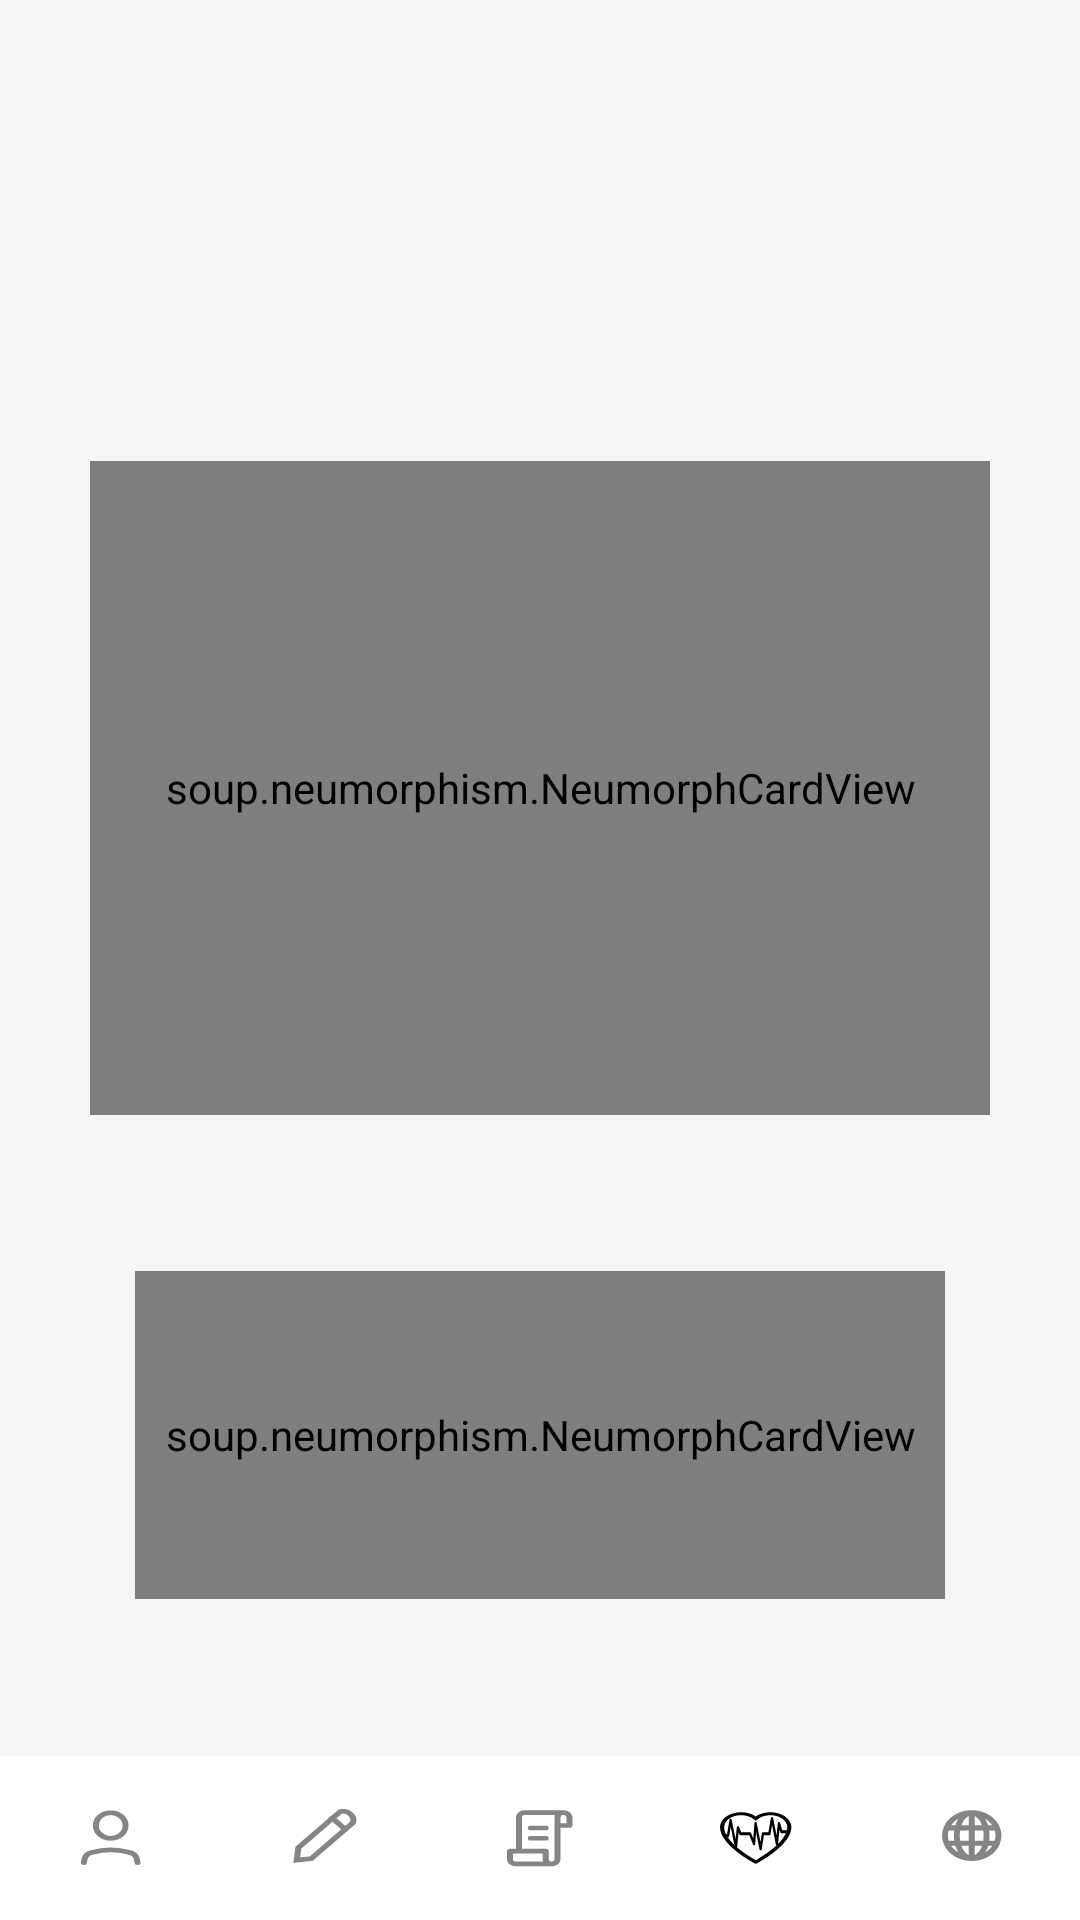

Reconstruct the res/layout file that produces this screen, plus the resources it refers to.
<!-- AndroidManifest.xml: application theme Theme.MedicalAssistant -->
<!-- res/layout/activity_type_of_cancer_result.xml -->
<?xml version="1.0" encoding="utf-8"?>
<RelativeLayout xmlns:android="http://schemas.android.com/apk/res/android"
    xmlns:app="http://schemas.android.com/apk/res-auto"
    xmlns:tools="http://schemas.android.com/tools"
    android:layout_width="match_parent"
    android:layout_height="match_parent"
    tools:context=".activities.AccountActivity"
    android:background="@color/smoky_white">

    <LinearLayout
        android:layout_width="match_parent"
        android:layout_height="match_parent"
        android:background="@color/smoky_white"
        android:orientation="vertical">

        <TextView
            android:id="@+id/tv_type"
            android:layout_width="wrap_content"
            android:layout_height="0dp"
            android:layout_gravity="center"
            android:layout_marginTop="30dp"
            android:layout_marginBottom="10dp"
            android:layout_weight="1.5"
            android:gravity="center"
            android:textColor="@color/dark_gray"
            android:textSize="@dimen/text_size_heading"
            android:textStyle="bold" />

        <View
            android:layout_width="match_parent"
            android:layout_height="0dp"
            android:layout_weight="0.5" />

        <soup.neumorphism.NeumorphCardView
            android:layout_width="match_parent"
            android:layout_height="0dp"
            android:layout_marginHorizontal="30dp"
            android:layout_marginTop="5dp"
            android:layout_marginBottom="15dp"
            android:layout_weight="4"
            android:background="@drawable/ic_rect_text"
            app:neumorph_shapeType="pressed">

            <ImageView
                android:id="@+id/imv_diagnosis"
                android:layout_width="match_parent"
                android:layout_height="match_parent"
                android:layout_gravity="center"
                android:padding="10dp" />

        </soup.neumorphism.NeumorphCardView>

        <View
            android:layout_width="match_parent"
            android:layout_height="0dp"
            android:layout_weight="0.5" />

        <soup.neumorphism.NeumorphCardView
            android:layout_width="match_parent"
            android:layout_height="0dp"
            android:layout_marginHorizontal="45dp"
            android:layout_marginTop="10dp"
            android:layout_marginBottom="25dp"
            android:layout_weight="2"
            android:background="@drawable/ic_rect_text"
            app:neumorph_shapeType="flat">

            <TextView
                android:id="@+id/tv_result"
                android:layout_width="match_parent"
                android:layout_height="match_parent"
                android:layout_gravity="center"
                android:gravity="center_vertical"
                android:paddingVertical="@dimen/vertical_padding"
                android:paddingHorizontal="@dimen/horizontal_padding"
                android:textColor="@color/dark_gray"
                android:textSize="20sp" />

        </soup.neumorphism.NeumorphCardView>

        <View
            android:layout_width="match_parent"
            android:layout_height="0dp"
            android:layout_weight="0.5" />

        <LinearLayout
            android:layout_width="match_parent"
            android:layout_height="0dp"
            android:layout_weight="1"
            android:background="@color/white"
            android:orientation="horizontal">

            <Button
                android:id="@+id/btn_profile"
                android:layout_width="0dp"
                android:layout_height="match_parent"
                android:layout_weight="1"
                android:background="@drawable/ic_profile" />

            <Button
                android:id="@+id/btn_edit"
                android:layout_width="0dp"
                android:layout_height="match_parent"
                android:layout_weight="1"
                android:background="@drawable/ic_edit" />

            <Button
                android:id="@+id/btn_scroll"
                android:layout_width="0dp"
                android:layout_height="match_parent"
                android:layout_weight="1"
                android:background="@drawable/ic_scroll" />

            <Button
                android:id="@+id/btn_diagnosis"
                android:layout_width="0dp"
                android:layout_height="match_parent"
                android:layout_weight="1"
                android:background="@drawable/ic_heart_active"
                android:clickable="false" />

            <Button
                android:id="@+id/btn_news"
                android:layout_width="0dp"
                android:layout_height="match_parent"
                android:layout_weight="1"
                android:background="@drawable/ic_news" />

        </LinearLayout>


    </LinearLayout>

    <androidx.cardview.widget.CardView
        android:id="@+id/card_view"
        android:layout_width="match_parent"
        android:layout_height="match_parent"
        android:background="@color/smoky_white"
        android:visibility="invisible">

        <TextView
            android:layout_width="match_parent"
            android:layout_height="wrap_content"
            android:layout_gravity="bottom"
            android:layout_marginHorizontal="10dp"
            android:layout_marginVertical="60dp"
            android:gravity="center"
            android:text="@string/message"
            android:textColor="@color/dark_gray"
            android:textSize="18sp"
            android:visibility="visible" />

        <com.google.android.material.progressindicator.CircularProgressIndicator
            android:id="@+id/progress_circular"
            android:layout_width="100dp"
            android:layout_height="100dp"
            android:layout_gravity="center"
            android:visibility="visible"
            app:indicatorColor="@color/dark_gray" />

    </androidx.cardview.widget.CardView>

</RelativeLayout>
<!-- resources referenced by this layout -->
<resources>
  <color name="dark_gray">#FF858585</color>
  <color name="smoky_white">#FFF5F5F5</color>
  <color name="white">#FFFFFFFF</color>
  <dimen name="horizontal_padding">10dp</dimen>
  <dimen name="text_size_heading">35sp</dimen>
  <dimen name="vertical_padding">5dp</dimen>
  <!-- drawable ic_edit (drawable) -->
  <vector xmlns:android="http://schemas.android.com/apk/res/android"
      android:width="72dp"
      android:height="70dp"
      android:viewportWidth="72"
      android:viewportHeight="70">
    <path
        android:pathData="M0,0h71.405v69.9614h-71.405z"
        android:fillColor="@color/white"/>
    <path
        android:pathData="M45.6515,28.4776L31.7488,43.8019L26.9007,44.4432L27.4825,39.0994L41.3852,23.7751C41.4242,23.7611 41.4705,23.7456 41.5236,23.7298C41.7277,23.6688 42.0208,23.6057 42.3652,23.6005C43.035,23.5903 43.9196,23.7947 44.7766,24.7394C45.6337,25.6841 45.8191,26.6591 45.8099,27.3974C45.8051,27.777 45.7478,28.1001 45.6925,28.3251C45.6782,28.3835 45.6641,28.4347 45.6515,28.4776Z"
        android:strokeWidth="2"
        android:fillColor="@color/clear_black"
        android:strokeColor="@color/dark_gray"
        android:strokeLineCap="round"/>
    <path
        android:pathData="M38.1492,25.8606L43.4921,31.7499"
        android:strokeWidth="2"
        android:fillColor="@color/clear_black"
        android:strokeColor="@color/dark_gray"/>
  </vector>
  <!-- drawable ic_heart_active: vector/xml drawable (drawable, 3444 chars, omitted) -->
  <!-- drawable ic_news: vector/xml drawable (drawable, 2331 chars, omitted) -->
  <!-- drawable ic_profile (drawable) -->
  <vector android:height="70dp" android:viewportHeight="70"
      android:viewportWidth="72" android:width="72dp" xmlns:android="http://schemas.android.com/apk/res/android">
      <path android:fillColor="@color/white" android:pathData="M0,0h74v70.2485h-74z"/>
      <path android:fillColor="@color/clear_black"
          android:pathData="M27.9752,45.5208L28.1753,44.1028C28.3604,42.7918 29.1823,41.6515 30.4344,41.2214C32.0133,40.679 34.3778,40.0551 36.9008,40.0551C39.4239,40.0551 41.7884,40.679 43.3673,41.2214C44.6194,41.6515 45.4413,42.7918 45.6263,44.1028L45.8265,45.5208"
          android:strokeColor="@color/dark_gray" android:strokeLineCap="round"
          android:strokeLineJoin="round" android:strokeWidth="2"/>
      <path android:fillColor="@color/clear_black"
          android:pathData="M36.9008,35.1359C39.6394,35.1359 41.8595,32.6888 41.8595,29.6702C41.8595,26.6516 39.6394,24.2045 36.9008,24.2045C34.1622,24.2045 31.9421,26.6516 31.9421,29.6702C31.9421,32.6888 34.1622,35.1359 36.9008,35.1359Z"
          android:strokeColor="@color/dark_gray" android:strokeLineCap="round"
          android:strokeLineJoin="round" android:strokeWidth="2"/>
  </vector>
  <!-- drawable ic_rect_text (drawable) -->
  <vector xmlns:android="http://schemas.android.com/apk/res/android"
      android:width="332dp"
      android:height="427dp"
      android:viewportWidth="332"
      android:viewportHeight="427">
    <path
        android:pathData="M35,10L297,10A25,25 0,0 1,322 35L322,392A25,25 0,0 1,297 417L35,417A25,25 0,0 1,10 392L10,35A25,25 0,0 1,35 10z"
        android:fillColor="@color/smoky_white"/>
  </vector>
  <!-- drawable ic_scroll: vector/xml drawable (drawable, 18539 chars, omitted) -->
  <string name="message">Изображение отправлено на диагностику. \n Ожидайте результат</string>
  <style name="Theme.MedicalAssistant" parent="Theme.AppCompat.DayNight.NoActionBar" />
  <color name="clear_black">#00000000</color>
</resources>
